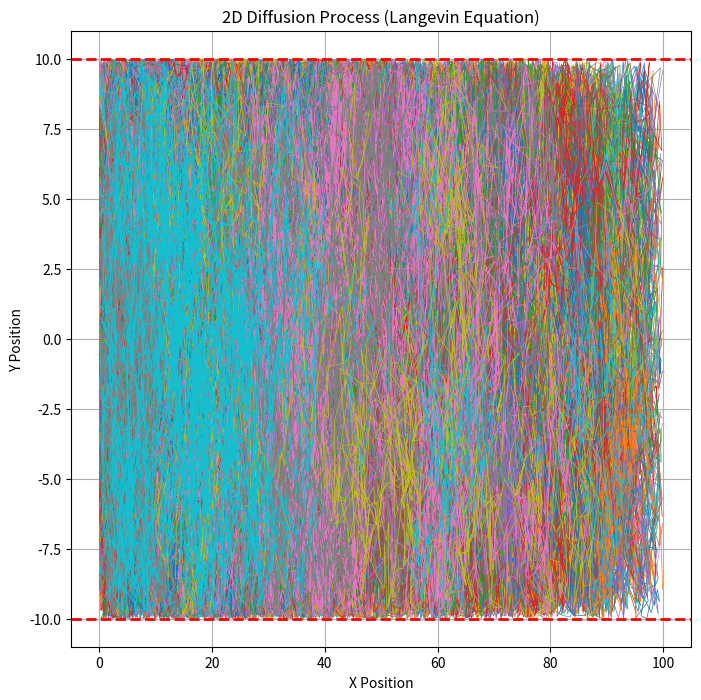
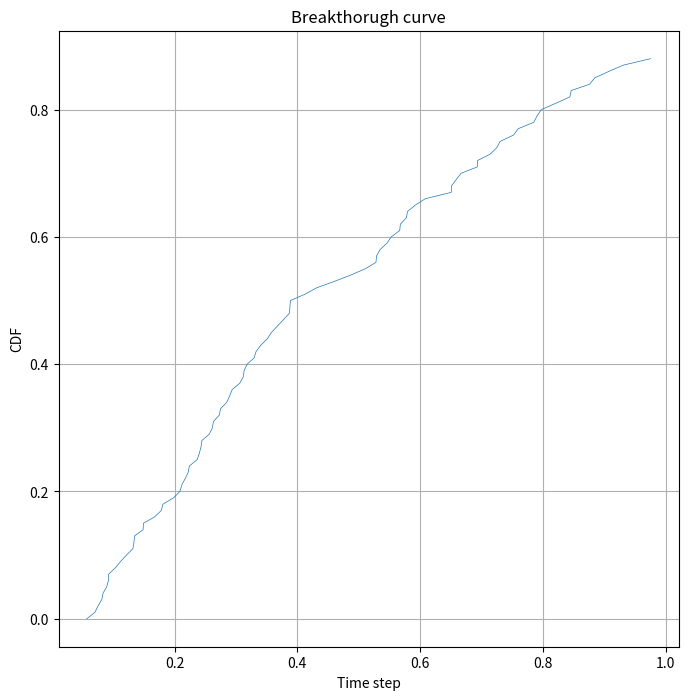

Reproduce these figures in Python, in order.
import numpy as np
import matplotlib.pyplot as plt
import math

# Parameters
num_steps = 10000 # Number of steps
D = 1.0  # Diffusion constant
noise_strength = np.sqrt(2 * D)  # Strength of the noise term
mean = 0
std = 1
num_particles = 100
uby = 10 # Vertical Upper Boundary
lby = -10 # Vertical Lower Boundary
lbx = 0 # Horizontal Left Boundary
rbx = 100 # Horizontal Right Boundary
init_shift = 1 # It aggregates the initial positions of the particles around the centre of the domain

# Initialize arrays to store position data
x = [np.zeros(num_steps) for _ in range(num_particles)]
y0 = np.linspace(lby+init_shift, uby-init_shift, num_particles)
y = [np.zeros(num_steps) for _ in range(num_particles)]
for index, array in enumerate(y):
    array[0] = y0[index]

# Simulate Langevin dynamics
for n, position in enumerate(x):
    for i in range(1, num_steps):
        # Generate random forces (Gaussian white noise)
        eta_x = np.random.normal(mean, std)
        eta_y = np.random.normal(mean, std)
        
        x[n][i] = x[n][i-1] + noise_strength*eta_x
        y[n][i] = y[n][i-1] + noise_strength*eta_y

        if x[n][i] < lbx:
            x[n][i] = x[n][i-1] - noise_strength*eta_x
        if y[n][i] > uby or y[n][i] < lby:
            y[n][i] = y[n][i-1] - noise_strength*eta_y
        if x[n][i] > rbx:
            x[n] = x[n][:i]
            y[n] = y[n][:i]
            break

bc_time = [len(value)/num_steps for index, value in enumerate(x) if len(value)<num_steps]
bc_time.sort()
cum_part = [index/num_particles for index, value in enumerate(bc_time)]

# Plot the trajectory
plt.figure(figsize=(8, 8))
for i in range(num_particles):
    plt.plot(x[i], y[i], lw=0.5)
plt.axhline(y=uby, color='r', linestyle='--', linewidth=2)
plt.axhline(y=lby, color='r', linestyle='--', linewidth=2)
plt.title("2D Diffusion Process (Langevin Equation)")
plt.xlabel("X Position")
plt.ylabel("Y Position")
plt.grid(True)
plt.show()

# Plot Breakthrough curve
plt.figure(figsize=(8, 8))
plt.plot(bc_time, cum_part, lw=0.5)
plt.title("Breakthorugh curve")
plt.xlabel("Time step")
plt.ylabel("CDF")
plt.grid(True)
plt.show()